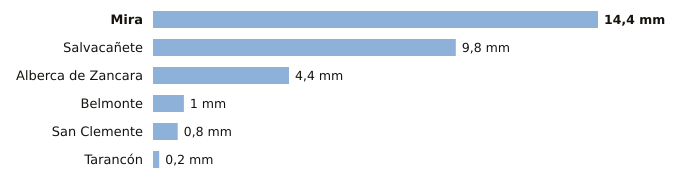

Values plotted in this chart, from the file beside it:
estacion, provincia, indicativo, mm_6_dias_anteriores, mm_hoy, mm_7_dias, horas_de_hoy
Mira, Cuenca, 8245Y, 14.4, 0.0, 14.4, 1
Salvacañete, Cuenca, 8210Y, 9.8, 0.0, 9.8, 2
Alberca de Zancara, Cuenca, 4089A, 4.4, 0.0, 4.4, 3
Belmonte, Cuenca, 4095Y, 1.0, 0.0, 1.0, 2
San Clemente, Cuenca, 4090Y, 0.8, 0.0, 0.8, 3
Tarancón, Cuenca, 3094B, 0.2, 0.0, 0.2, 3
